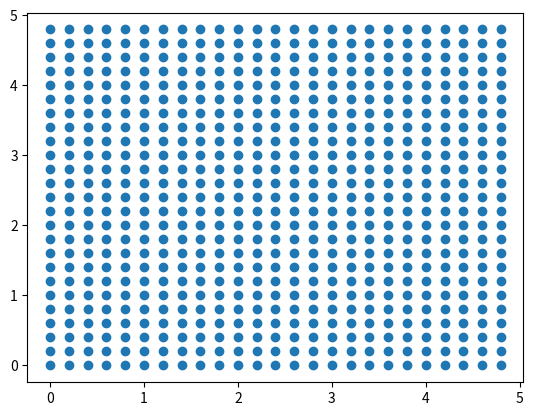

Here is the Python script that generated this plot:
import itertools
import numpy as np

# Small helper function that makes use of some itertools and numpy functions
# to neatly create a 2D coordinate grid.

def createCoordinates(x1, y1, x2, y2, spaceBetween):

    startX = min(x1, x2)
    endX = max(x1, x2)

    startY = min(y1, y2)
    endY = max(y1, y2)
    
    xVals = [x1] if x1 == x2 else np.arange(startX, endX, step=spaceBetween)
    yVals = [y1] if y1 == y2 else np.arange(startY, endY, step=spaceBetween)
    xyCoords = list(itertools.product(xVals, yVals))
    x,y = zip(*xyCoords)

    return list(zip(x,y, [0] * len(x)))

if __name__ == "__main__":
    import matplotlib.pyplot as plt
    coordinateList = list(createCoordinates(0,0,5,5,0.2))
    print(coordinateList)
    x,y,z = zip(*coordinateList)
    plt.scatter(x, y)